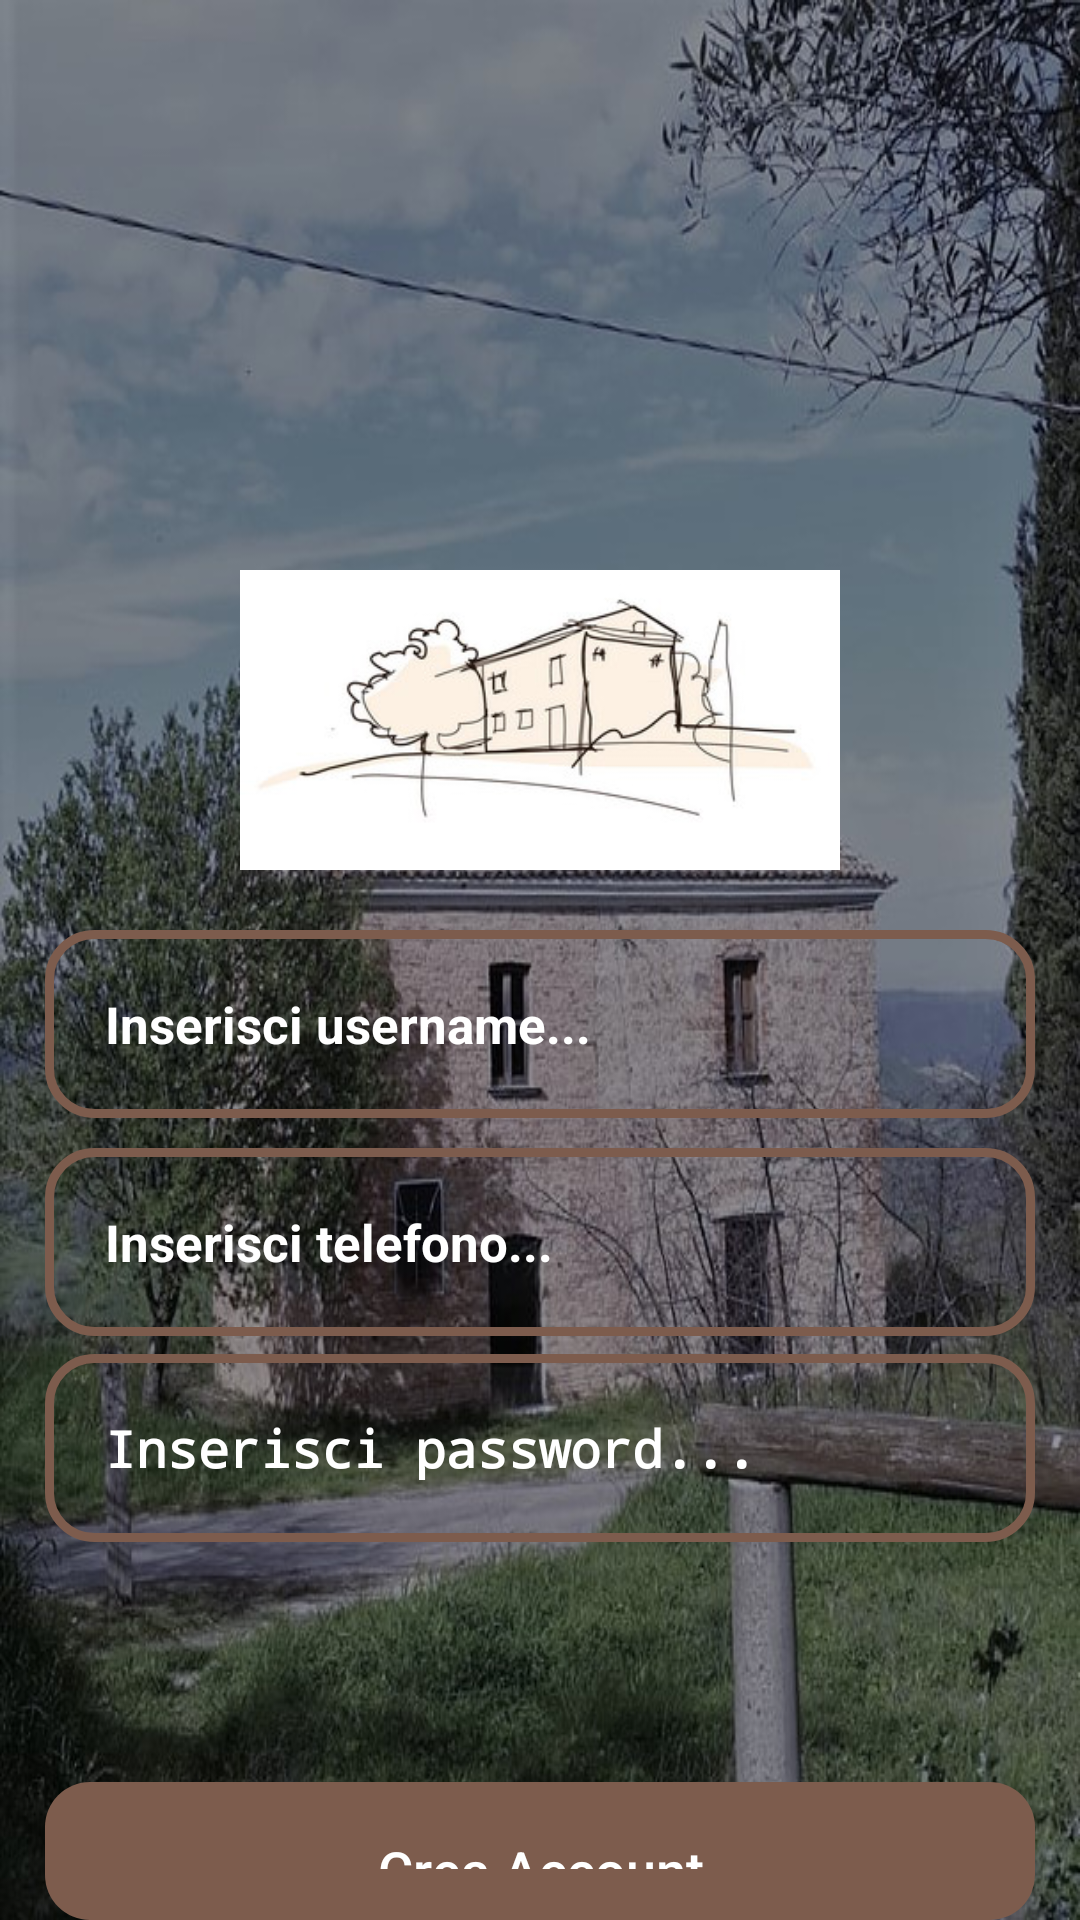

Android layout source for this screen:
<!-- AndroidManifest.xml: activity theme Theme.Marinello.NoActionBar -->
<!-- res/layout/activity_register.xml -->
<?xml version="1.0" encoding="utf-8"?>
<RelativeLayout xmlns:android="http://schemas.android.com/apk/res/android"
    xmlns:app="http://schemas.android.com/apk/res-auto"
    xmlns:tools="http://schemas.android.com/tools"
    android:layout_width="match_parent"
    android:layout_height="match_parent"
    android:background="@drawable/casino_back"
    tools:context=".RegisterActivity">

    <ImageView
        android:id="@+id/register_app_logo"
        android:layout_width="300dp"
        android:layout_height="100dp"
        android:src="@drawable/logo"
        android:layout_centerHorizontal="true"
        android:layout_marginTop="190dp"
        />

    <EditText
        android:id="@+id/register_username_input"
        android:layout_width="match_parent"
        android:layout_height="wrap_content"
        android:layout_below="@id/register_app_logo"
        android:background="@drawable/input_design"
        android:padding="20dp"
        android:layout_marginTop="20dp"
        android:layout_marginLeft="15dp"
        android:layout_marginRight="15dp"
        android:hint="Inserisci username..."
        android:inputType="text"
        android:textColor="@color/white"
        android:textColorHint="@color/white"
        android:textSize="17dp"
        android:textStyle="bold"
        />

    <EditText
        android:id="@+id/register_mail_input"
        android:layout_width="match_parent"
        android:layout_height="wrap_content"
        android:layout_below="@id/register_username_input"
        android:background="@drawable/input_design"
        android:padding="20dp"
        android:layout_marginTop="10dp"
        android:layout_marginLeft="15dp"
        android:layout_marginRight="15dp"
        android:hint="Inserisci telefono..."
        android:inputType="text"
        android:textColor="@color/white"
        android:textColorHint="@color/white"
        android:textSize="17dp"
        android:textStyle="bold"
        />
    <EditText
        android:id="@+id/register_password_input"
        android:layout_width="match_parent"
        android:layout_height="wrap_content"
        android:layout_below="@id/register_mail_input"
        android:background="@drawable/input_design"
        android:padding="20dp"
        android:layout_marginTop="6dp"
        android:layout_marginLeft="15dp"
        android:layout_marginRight="15dp"
        android:hint="Inserisci password..."
        android:inputType="textPassword"
        android:textColor="@color/white"
        android:textColorHint="@color/white"
        android:textSize="17dp"
        android:textStyle="bold"
        />



    <Button
        android:id="@+id/register_btn"
        android:layout_width="match_parent"
        android:layout_height="wrap_content"
        android:layout_below="@id/register_password_input"
        android:layout_marginTop="80dp"
        android:layout_marginLeft="15dp"
        android:layout_marginRight="15dp"
        android:background="@drawable/buttons"
        android:padding="17dp"
        android:textAllCaps="false"
        android:textSize="18sp"
        android:text="Crea Account"
        android:textColor="@android:color/white"
        />




</RelativeLayout>
<!-- resources referenced by this layout -->
<resources>
  <color name="white">#FFFFFFFF</color>
  <!-- drawable buttons (drawable) -->
  <?xml version="1.0" encoding="utf-8"?>
  <shape xmlns:android="http://schemas.android.com/apk/res/android">
  
      <solid android:color="@color/marrone"
          ></solid>
      <corners android:radius="15dp"
          ></corners>
  </shape>
  <!-- drawable casino_back: jpg bitmap (drawable, 156280 bytes) -->
  <!-- drawable input_design (drawable) -->
  <?xml version="1.0" encoding="utf-8"?>
  <shape xmlns:android="http://schemas.android.com/apk/res/android">
  
      <stroke android:color="@color/marrone" android:width="3dp">
      </stroke>
  
      <corners android:radius="15dp">
  
      </corners>
  </shape>
  <!-- drawable logo: png bitmap (drawable, 37200 bytes) -->
  <style name="Theme.Marinello.NoActionBar">
          <item name="windowActionBar">true</item>
          <item name="windowNoTitle">true</item>
      </style>
  <color name="marrone">#7d5c4d</color>
</resources>
